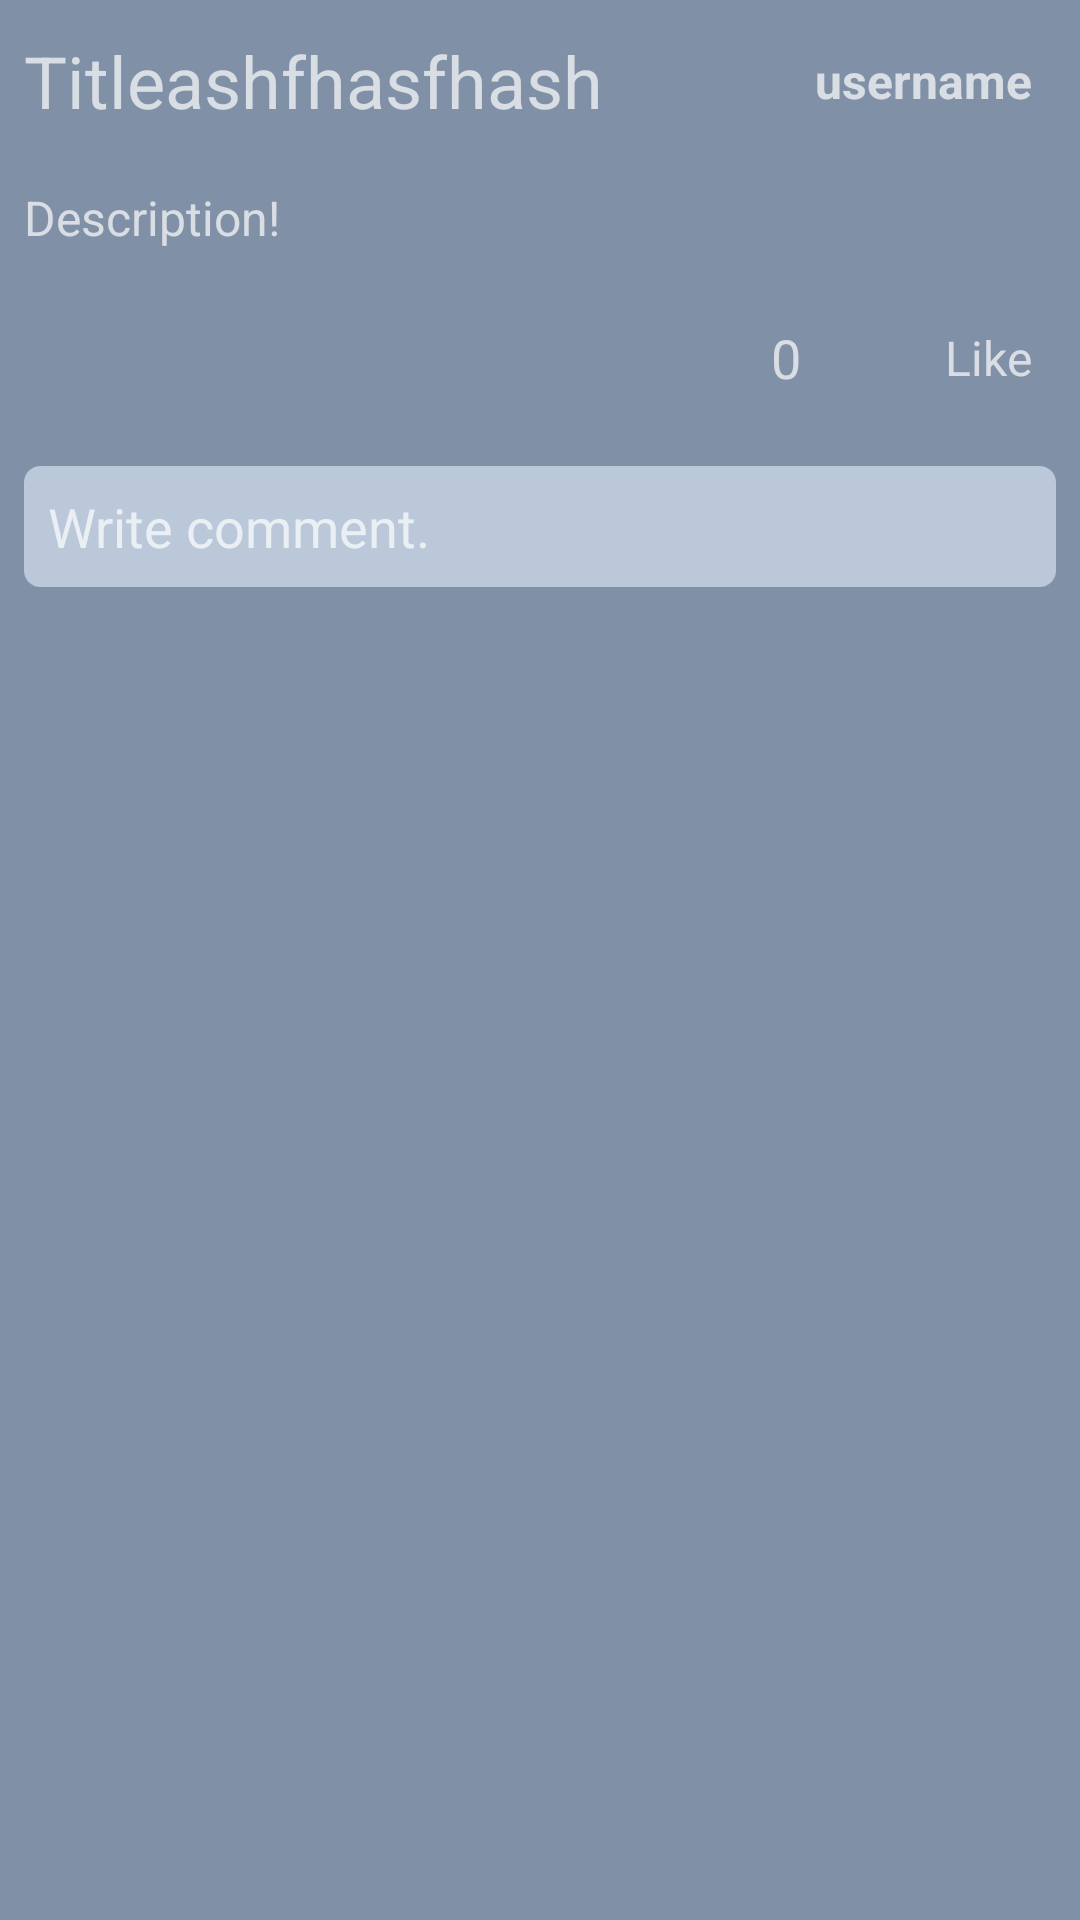

This screen was rendered from an Android layout file. Write that file and the resources it references.
<!-- AndroidManifest.xml: application theme Theme.AppCompat.NoActionBar -->
<!-- res/layout/fragment_post.xml -->
<?xml version="1.0" encoding="utf-8"?>
<androidx.constraintlayout.widget.ConstraintLayout xmlns:android="http://schemas.android.com/apk/res/android"
    xmlns:app="http://schemas.android.com/apk/res-auto"
    xmlns:tools="http://schemas.android.com/tools"
    android:layout_width="match_parent"
    android:layout_height="match_parent"
    android:background="#8090A6"
    tools:context=".Post.PostFrag">

    <ProgressBar
        android:id="@+id/progressBar"
        android:layout_width="wrap_content"
        android:layout_height="wrap_content"
        android:layout_gravity="center"
        android:layout_margin="24dp"
        android:visibility="invisible"
        app:layout_constraintBottom_toBottomOf="parent"
        app:layout_constraintEnd_toEndOf="parent"
        app:layout_constraintStart_toStartOf="parent"
        app:layout_constraintTop_toTopOf="parent"
        tools:visibility="visible" />


    <LinearLayout
        android:id="@+id/linearLayout2"
        android:layout_width="match_parent"
        android:layout_height="match_parent"
        android:orientation="vertical"
        app:layout_constraintBottom_toBottomOf="parent"
        app:layout_constraintEnd_toEndOf="parent"
        app:layout_constraintStart_toStartOf="parent"
        app:layout_constraintTop_toTopOf="parent">

        <LinearLayout
            android:layout_width="match_parent"
            android:layout_height="wrap_content"
            android:layout_margin="8dp"
            android:gravity="center_vertical"
            android:weightSum="5">

            <TextView
                android:id="@+id/title"
                android:layout_width="wrap_content"
                android:layout_height="wrap_content"
                android:layout_weight="4"
                android:maxLines="2"
                android:text="Titleashfhasfhash"
                android:textSize="24dp" />

            <TextView
                android:id="@+id/username"
                android:layout_width="wrap_content"
                android:layout_height="wrap_content"
                android:layout_margin="8dp"
                android:layout_weight="1"
                android:gravity="right"
                android:text="username"
                android:textSize="16dp"
                android:textStyle="bold" />

        </LinearLayout>

        <LinearLayout
            android:layout_width="match_parent"
            android:layout_height="wrap_content"
            android:orientation="vertical">

            <TextView
                android:id="@+id/description"
                android:layout_width="wrap_content"
                android:layout_height="wrap_content"
                android:layout_margin="8dp"
                android:text="Description!"
                android:textSize="16dp" />

            <LinearLayout
                android:layout_width="match_parent"
                android:layout_height="wrap_content"
                android:gravity="center_vertical">

                <LinearLayout
                    android:layout_width="fill_parent"
                    android:layout_height="wrap_content"
                    android:layout_margin="8dp"
                    android:gravity="center|right">

                    <TextView
                        android:id="@+id/likeCount"
                        android:layout_width="wrap_content"
                        android:layout_height="wrap_content"
                        android:text="0"
                        android:textSize="18dp" />

                    <LinearLayout
                        android:id="@+id/likeButton"
                        android:layout_width="wrap_content"
                        android:layout_height="wrap_content"
                        android:layout_marginHorizontal="8dp"
                        android:clickable="true"
                        android:gravity="center">

                        <ImageView
                            android:layout_width="24dp"
                            android:layout_height="24dp"
                            android:layout_margin="8dp"
                            android:src="@drawable/like" />

                        <TextView
                            android:layout_width="wrap_content"
                            android:layout_height="wrap_content"
                            android:text="@string/like"
                            android:textSize="16dp" />
                    </LinearLayout>
                </LinearLayout>
            </LinearLayout>

            <RelativeLayout
                android:layout_width="match_parent"
                android:layout_height="wrap_content">

                <EditText
                    android:id="@+id/commentText"
                    android:layout_width="match_parent"
                    android:layout_height="wrap_content"
                    android:layout_margin="8dp"
                    android:background="@drawable/border"
                    android:backgroundTint="#BAC8D9"
                    android:gravity="top|left"
                    android:hint="@string/comment_ask"
                    android:padding="8dp" />

                <ImageView
                    android:id="@+id/commentButton"
                    android:layout_width="24dp"
                    android:layout_height="24dp"
                    android:layout_alignTop="@id/commentText"
                    android:layout_alignRight="@id/commentText"
                    android:layout_alignBottom="@id/commentText"
                    android:layout_marginRight="8dp"
                    android:clickable="true"
                    android:src="@drawable/comment" />

            </RelativeLayout>

            <LinearLayout
                android:layout_width="match_parent"
                android:layout_height="wrap_content"
                android:layout_marginTop="24dp"
                android:orientation="vertical">

                <ListView
                    android:id="@+id/commentList"
                    android:layout_width="match_parent"
                    android:layout_height="wrap_content" />
            </LinearLayout>
        </LinearLayout>
    </LinearLayout>
</androidx.constraintlayout.widget.ConstraintLayout>
<!-- resources referenced by this layout -->
<resources>
  <!-- drawable border (drawable) -->
  <?xml version="1.0" encoding="utf-8"?>
  <shape xmlns:android="http://schemas.android.com/apk/res/android">
  
      <stroke
          android:width="1dp"
          android:color="#0E1826" />
  
      <corners
          android:bottomLeftRadius="5dp"
          android:bottomRightRadius="5dp"
          android:topLeftRadius="5dp"
          android:topRightRadius="5dp" />
  </shape>
  <string name="comment_ask">Write comment.</string>
  <string name="like">Like</string>
  <style name="Theme.AppCompat.NoActionBar">
          <item name="windowActionBar">false</item>
          <item name="windowNoTitle">true</item>
          <item name="android:statusBarColor">@android:color/transparent</item>
      </style>
</resources>
